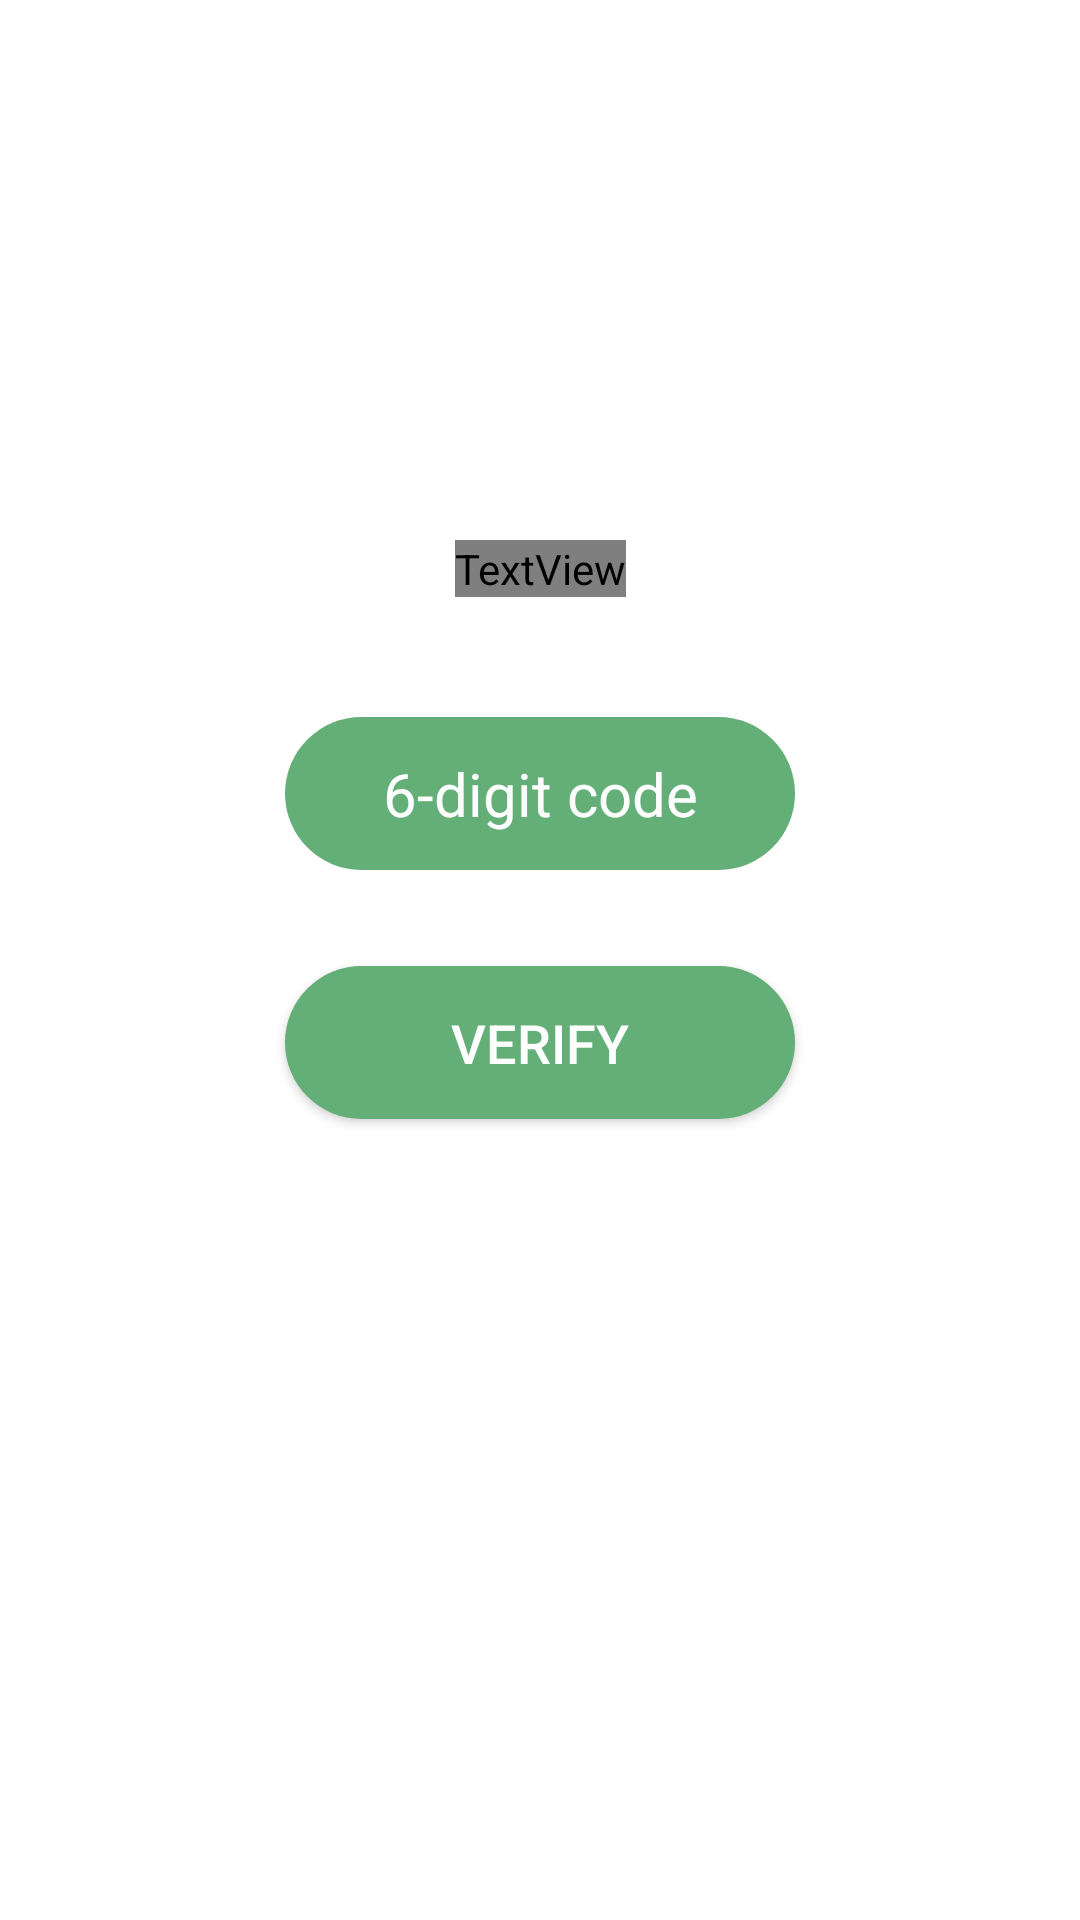

Produce the Android XML layout that renders to this screen, including the resource entries it uses.
<!-- AndroidManifest.xml: application theme Theme.MERAAPP -->
<!-- res/layout/activity_otp.xml -->
<?xml version="1.0" encoding="utf-8"?>
<androidx.constraintlayout.widget.ConstraintLayout xmlns:android="http://schemas.android.com/apk/res/android"
    xmlns:app="http://schemas.android.com/apk/res-auto"
    android:layout_width="match_parent"
    android:layout_height="match_parent"
    android:background="@android:color/white">

    <TextView
        android:id="@+id/tvOtpTitle"
        android:layout_width="wrap_content"
        android:layout_height="wrap_content"
        android:text="Enter OTP"
        android:textSize="32sp"
        android:textStyle="bold"
        android:fontFamily="@font/abeezee_regular"
        android:textColor="#000000"
        android:letterSpacing="-0.04"
        app:layout_constraintTop_toTopOf="parent"
        app:layout_constraintStart_toStartOf="parent"
        app:layout_constraintEnd_toEndOf="parent"
        android:layout_marginTop="180dp"/>

    <EditText
        android:id="@+id/etOtp"
        android:layout_width="170dp"
        android:layout_height="51dp"
        android:hint="6-digit code"
        android:inputType="number"
        android:maxLength="6"
        android:gravity="center"
        android:background="@drawable/bg_rounded_green"
        android:textColor="@android:color/white"
        android:textColorHint="@android:color/white"
        android:textSize="20sp"
        app:layout_constraintTop_toBottomOf="@id/tvOtpTitle"
        app:layout_constraintStart_toStartOf="parent"
        app:layout_constraintEnd_toEndOf="parent"
        android:layout_marginTop="40dp"/>

    <Button
        android:id="@+id/btnVerifyOtp"
        android:layout_width="170dp"
        android:layout_height="51dp"
        android:text="Verify"
        android:background="@drawable/bg_rounded_green"
        android:textColor="@android:color/white"
        android:textSize="18sp"
        android:elevation="10dp"
        app:layout_constraintTop_toBottomOf="@id/etOtp"
        app:layout_constraintStart_toStartOf="parent"
        app:layout_constraintEnd_toEndOf="parent"
        android:layout_marginTop="32dp"/>

</androidx.constraintlayout.widget.ConstraintLayout>
<!-- resources referenced by this layout -->
<resources>
  <!-- drawable bg_rounded_green (drawable) -->
  <?xml version="1.0" encoding="utf-8"?>
  <shape xmlns:android="http://schemas.android.com/apk/res/android">
      <solid android:color="#64AF77" />
      <corners android:radius="28dp" />
  </shape>
  <style name="Theme.MERAAPP" parent="Theme.MaterialComponents.DayNight.DarkActionBar">
          
          <item name="colorPrimary">@color/purple_500</item>
          <item name="colorPrimaryVariant">@color/purple_700</item>
          <item name="colorOnPrimary">@color/white</item>
          
          <item name="colorSecondary">@color/teal_200</item>
          <item name="colorSecondaryVariant">@color/teal_700</item>
          <item name="colorOnSecondary">@color/black</item>
          
          <item name="android:statusBarColor">?attr/colorPrimaryVariant</item>
          
      </style>
  <color name="purple_500">#FF6200EE</color>
  <color name="purple_700">#FF3700B3</color>
  <color name="white">#FFFFFFFF</color>
  <color name="teal_200">#FF03DAC5</color>
  <color name="teal_700">#FF018786</color>
  <color name="black">#FF000000</color>
</resources>
